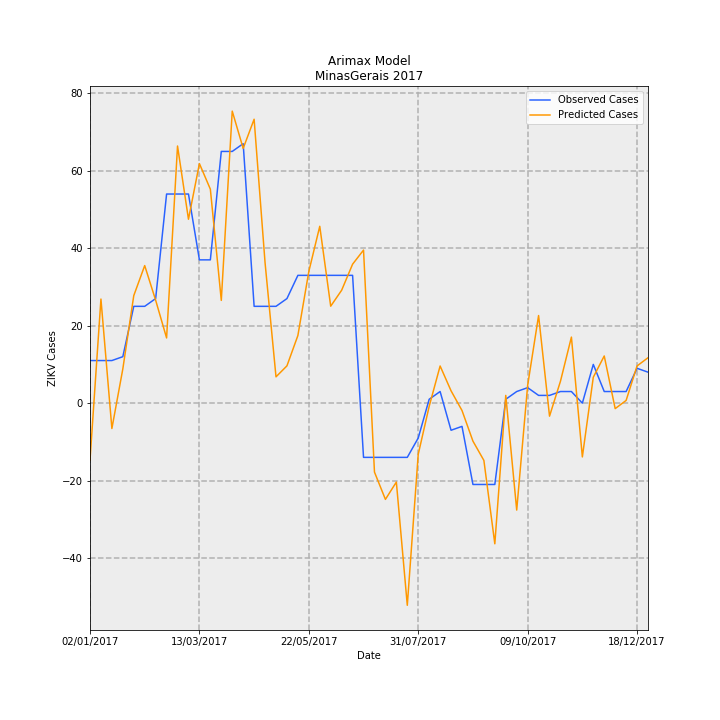

The data file committed next to this chart (first rows):
Date, predictions_incidence, observed_incidence, Predicted Cases, Observed Cases, error
02/01/2017, -0.06964, 0.05208, -14.71, 11.0, 25.71
09/01/2017, 0.1273, 0.05208, 26.88, 11.0, -15.88
16/01/2017, -0.03104, 0.05208, -6.555, 11.0, 17.56
23/01/2017, 0.04186, 0.05682, 8.84, 12, 3.16
30/01/2017, 0.1315, 0.1184, 27.76, 25, -2.763
06/02/2017, 0.1682, 0.1184, 35.52, 25, -10.52
13/02/2017, 0.1259, 0.1278, 26.58, 27.0, 0.4176
20/02/2017, 0.07971, 0.2557, 16.84, 54.0, 37.16
27/02/2017, 0.3144, 0.2557, 66.4, 54.0, -12.4
06/03/2017, 0.2248, 0.2557, 47.48, 54.0, 6.517
13/03/2017, 0.2929, 0.1752, 61.85, 37, -24.85
20/03/2017, 0.2616, 0.1752, 55.26, 37, -18.26
27/03/2017, 0.1256, 0.3078, 26.53, 65.0, 38.47
03/04/2017, 0.3571, 0.3078, 75.41, 65.0, -10.41
10/04/2017, 0.3115, 0.3172, 65.78, 67.0, 1.222
17/04/2017, 0.3471, 0.1184, 73.31, 25, -48.31
24/04/2017, 0.1717, 0.1184, 36.26, 25, -11.26
01/05/2017, 0.03217, 0.1184, 6.794, 25, 18.21
08/05/2017, 0.0456, 0.1278, 9.63, 27.0, 17.37
15/05/2017, 0.08267, 0.1563, 17.46, 33.0, 15.54
22/05/2017, 0.161, 0.1563, 34, 33.0, -1.004
29/05/2017, 0.2162, 0.1563, 45.67, 33.0, -12.67
05/06/2017, 0.1186, 0.1563, 25.04, 33.0, 7.963
12/06/2017, 0.1381, 0.1563, 29.16, 33.0, 3.842
19/06/2017, 0.1699, 0.1563, 35.88, 33.0, -2.88
26/06/2017, 0.1871, -0.06629, 39.52, -14.0, -53.52
03/07/2017, -0.08429, -0.06629, -17.8, -14.0, 3.803
10/07/2017, -0.1177, -0.06629, -24.85, -14.0, 10.85
17/07/2017, -0.09651, -0.06629, -20.38, -14.0, 6.383
24/07/2017, -0.2472, -0.06629, -52.2, -14.0, 38.2
31/07/2017, -0.06251, -0.04261, -13.2, -9, 4.202
07/08/2017, -0.003915, 0.004735, -0.8269, 1, 1.827
14/08/2017, 0.04544, 0.0142, 9.596, 3, -6.596
21/08/2017, 0.01506, -0.03314, 3.182, -7.0, -10.18
28/08/2017, -0.009002, -0.02841, -1.901, -6, -4.099
04/09/2017, -0.04645, -0.09943, -9.809, -21.0, -11.19
11/09/2017, -0.07003, -0.09943, -14.79, -21.0, -6.21
18/09/2017, -0.172, -0.09943, -36.32, -21.0, 15.32
25/09/2017, 0.009489, 0.004735, 2.004, 1, -1.004
02/10/2017, -0.1307, 0.0142, -27.61, 3, 30.61
09/10/2017, 0.02166, 0.01894, 4.575, 4, -0.5754
16/10/2017, 0.1071, 0.00947, 22.62, 2, -20.62
23/10/2017, -0.01592, 0.00947, -3.361, 2, 5.361
30/10/2017, 0.02683, 0.0142, 5.667, 3, -2.667
06/11/2017, 0.08074, 0.0142, 17.05, 3, -14.05
13/11/2017, -0.06576, 0.0, -13.89, 0.0, 13.89
20/11/2017, 0.03171, 0.04735, 6.697, 10, 3.303
27/11/2017, 0.05768, 0.0142, 12.18, 3, -9.181
04/12/2017, -0.006703, 0.0142, -1.416, 3, 4.416
11/12/2017, 0.003301, 0.0142, 0.6972, 3, 2.303
18/12/2017, 0.04547, 0.04261, 9.603, 9, -0.6033
25/12/2017, 0.05552, 0.03788, 11.73, 8, -3.725
